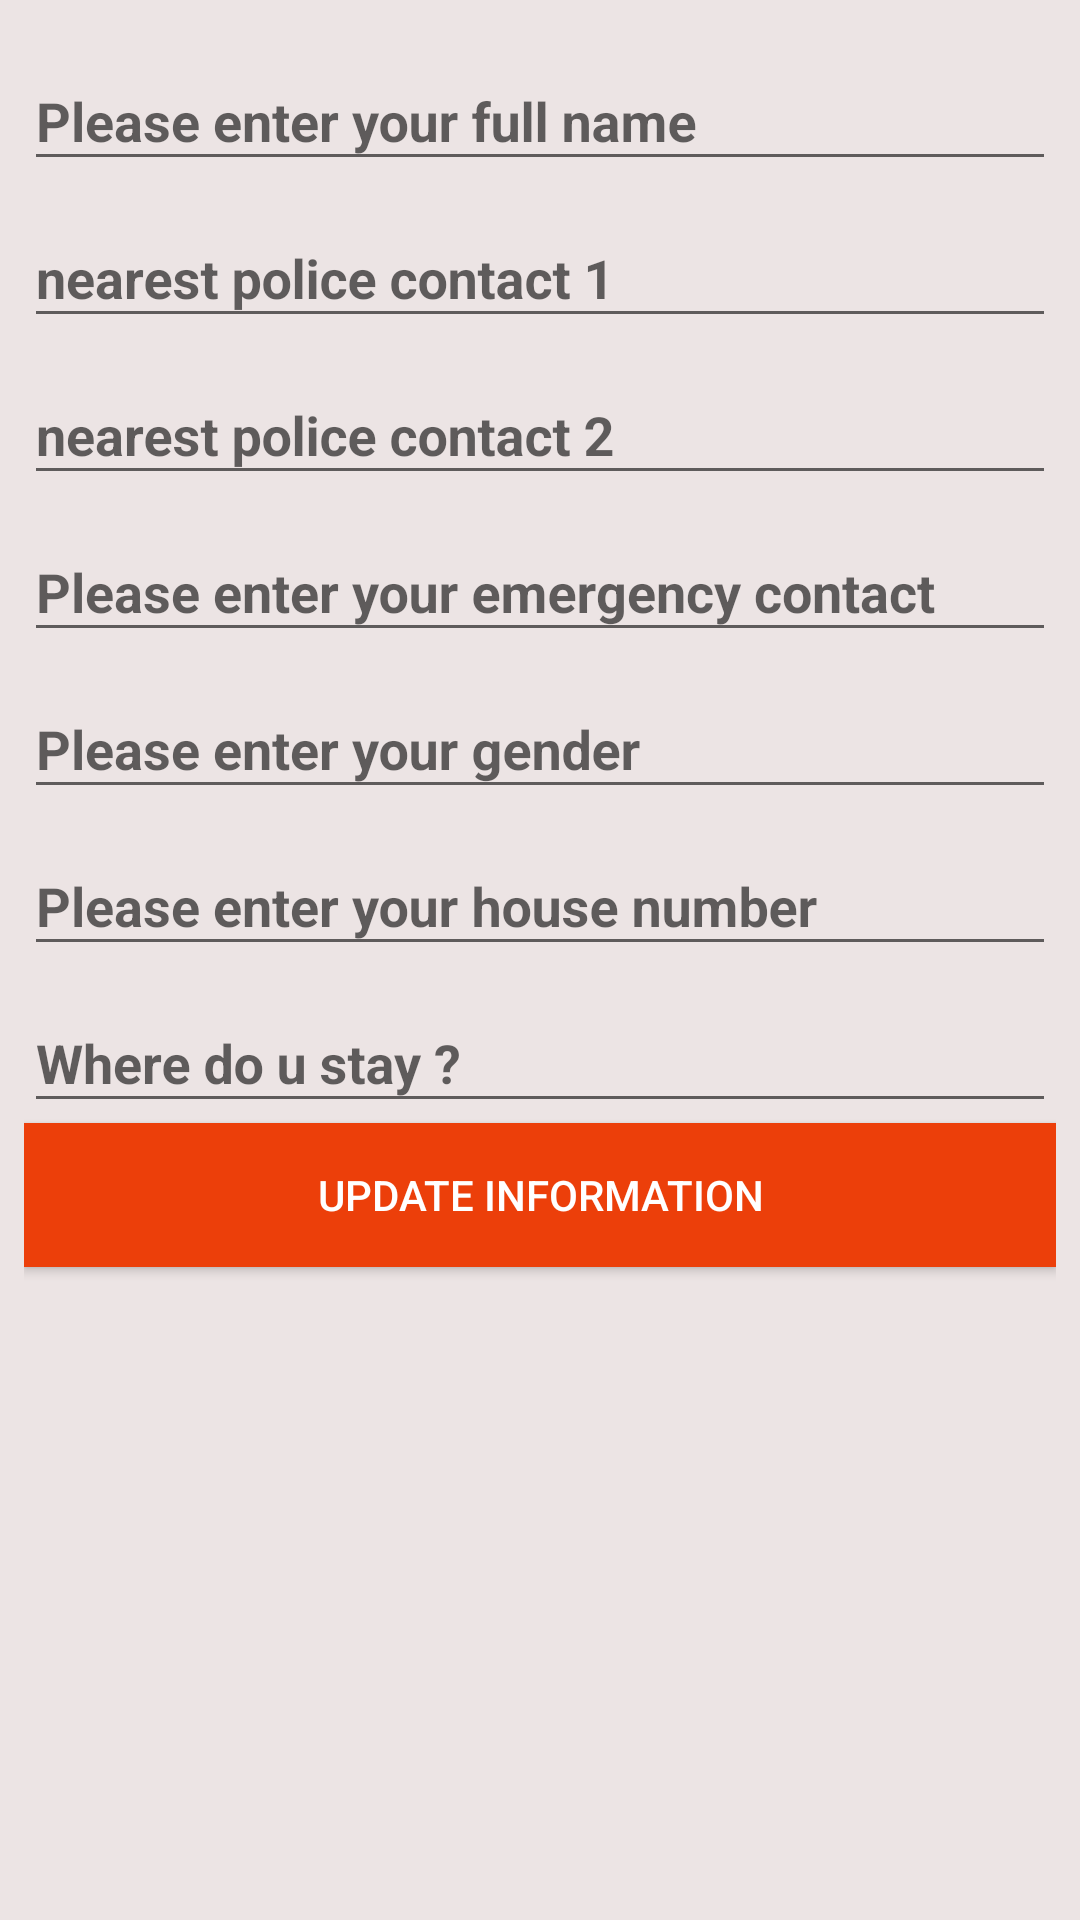

This screen was rendered from an Android layout file. Write that file and the resources it references.
<!-- AndroidManifest.xml: application theme AppTheme -->
<!-- res/layout/layout_update_info.xml -->
<?xml version="1.0" encoding="utf-8"?>
<LinearLayout xmlns:android="http://schemas.android.com/apk/res/android"
    android:layout_width="match_parent"
    android:layout_height="match_parent"
    android:background="@color/colorBackGround"
    android:orientation="vertical"
    android:padding="8dp">

    <android.support.design.widget.TextInputLayout
        android:layout_width="match_parent"
        android:layout_height="wrap_content">


        <android.support.design.widget.TextInputEditText
            android:id="@+id/edt_name"
            android:layout_width="match_parent"
            android:layout_height="wrap_content"
            android:hint="Please enter your full name"
            android:inputType="text"
            android:maxEms="15"
            android:textSize="18sp"
            android:textStyle="bold" />


    </android.support.design.widget.TextInputLayout>

    <android.support.design.widget.TextInputLayout
        android:layout_width="match_parent"
        android:layout_height="wrap_content">

        <android.support.design.widget.TextInputEditText
            android:id="@+id/edt_contact_one"
            android:layout_width="match_parent"
            android:layout_height="wrap_content"
            android:hint="nearest police contact 1"
            android:inputType="phone"
            android:textSize="18sp"
            android:textStyle="bold" />

    </android.support.design.widget.TextInputLayout>

    <android.support.design.widget.TextInputLayout
        android:layout_width="match_parent"
        android:layout_height="wrap_content">

        <android.support.design.widget.TextInputEditText
            android:id="@+id/edt_contact_two"
            android:layout_width="match_parent"
            android:layout_height="wrap_content"
            android:hint="nearest police contact 2"
            android:inputType="phone"
            android:textSize="18sp"
            android:textStyle="bold" />

    </android.support.design.widget.TextInputLayout>

    <android.support.design.widget.TextInputLayout
        android:layout_width="match_parent"
        android:layout_height="wrap_content">

        <android.support.design.widget.TextInputEditText
            android:id="@+id/edt_contact_three"
            android:layout_width="match_parent"
            android:layout_height="wrap_content"
            android:hint="Please enter your emergency contact"
            android:inputType="phone"
            android:textSize="18sp"
            android:textStyle="bold" />

    </android.support.design.widget.TextInputLayout>

    <android.support.design.widget.TextInputLayout
        android:layout_width="match_parent"
        android:layout_height="wrap_content">


        <android.support.design.widget.TextInputEditText
            android:id="@+id/edt_gender"
            android:layout_width="match_parent"
            android:layout_height="wrap_content"
            android:hint="Please enter your gender"
            android:inputType="text"
            android:textSize="18sp"
            android:textStyle="bold" />


        <android.support.design.widget.TextInputLayout
            android:layout_width="match_parent"
            android:layout_height="wrap_content">

            <android.support.design.widget.TextInputEditText
                android:id="@+id/edt_house_number"
                android:layout_width="match_parent"
                android:layout_height="wrap_content"
                android:hint="Please enter your house number"
                android:inputType="textPostalAddress"
                android:textSize="18sp"
                android:textStyle="bold" />

        </android.support.design.widget.TextInputLayout>

        <android.support.design.widget.TextInputLayout
            android:layout_width="match_parent"
            android:layout_height="wrap_content">

            <android.support.design.widget.TextInputEditText
                android:id="@+id/edt_address"
                android:layout_width="match_parent"
                android:layout_height="wrap_content"
                android:hint="Where do u stay ?"
                android:inputType="textCapWords"
                android:textSize="18sp"
                android:textStyle="bold" />

        </android.support.design.widget.TextInputLayout>

    </android.support.design.widget.TextInputLayout>

    <Button
        android:id="@+id/btn_update"
        android:layout_width="match_parent"
        android:layout_height="wrap_content"
        android:background="@color/AccentBack"
        android:text="Update Information"
        android:textColor="@android:color/white" />
</LinearLayout>
<!-- resources referenced by this layout -->
<resources>
  <color name="AccentBack">#ec3f0a</color>
  <color name="colorBackGround">#ECE4E4</color>
  <style name="AppTheme" parent="Base.Theme.AppCompat.Light.DarkActionBar">
          
          <item name="colorPrimary">@color/colorPrimary</item>
          <item name="colorPrimaryDark">@color/colorPrimaryDark</item>
          <item name="colorAccent">@color/colorAccent</item>
      </style>
  <color name="colorPrimary">#1565C0</color>
  <color name="colorPrimaryDark">#3700B3</color>
  <color name="colorAccent">#03DAC5</color>
</resources>
